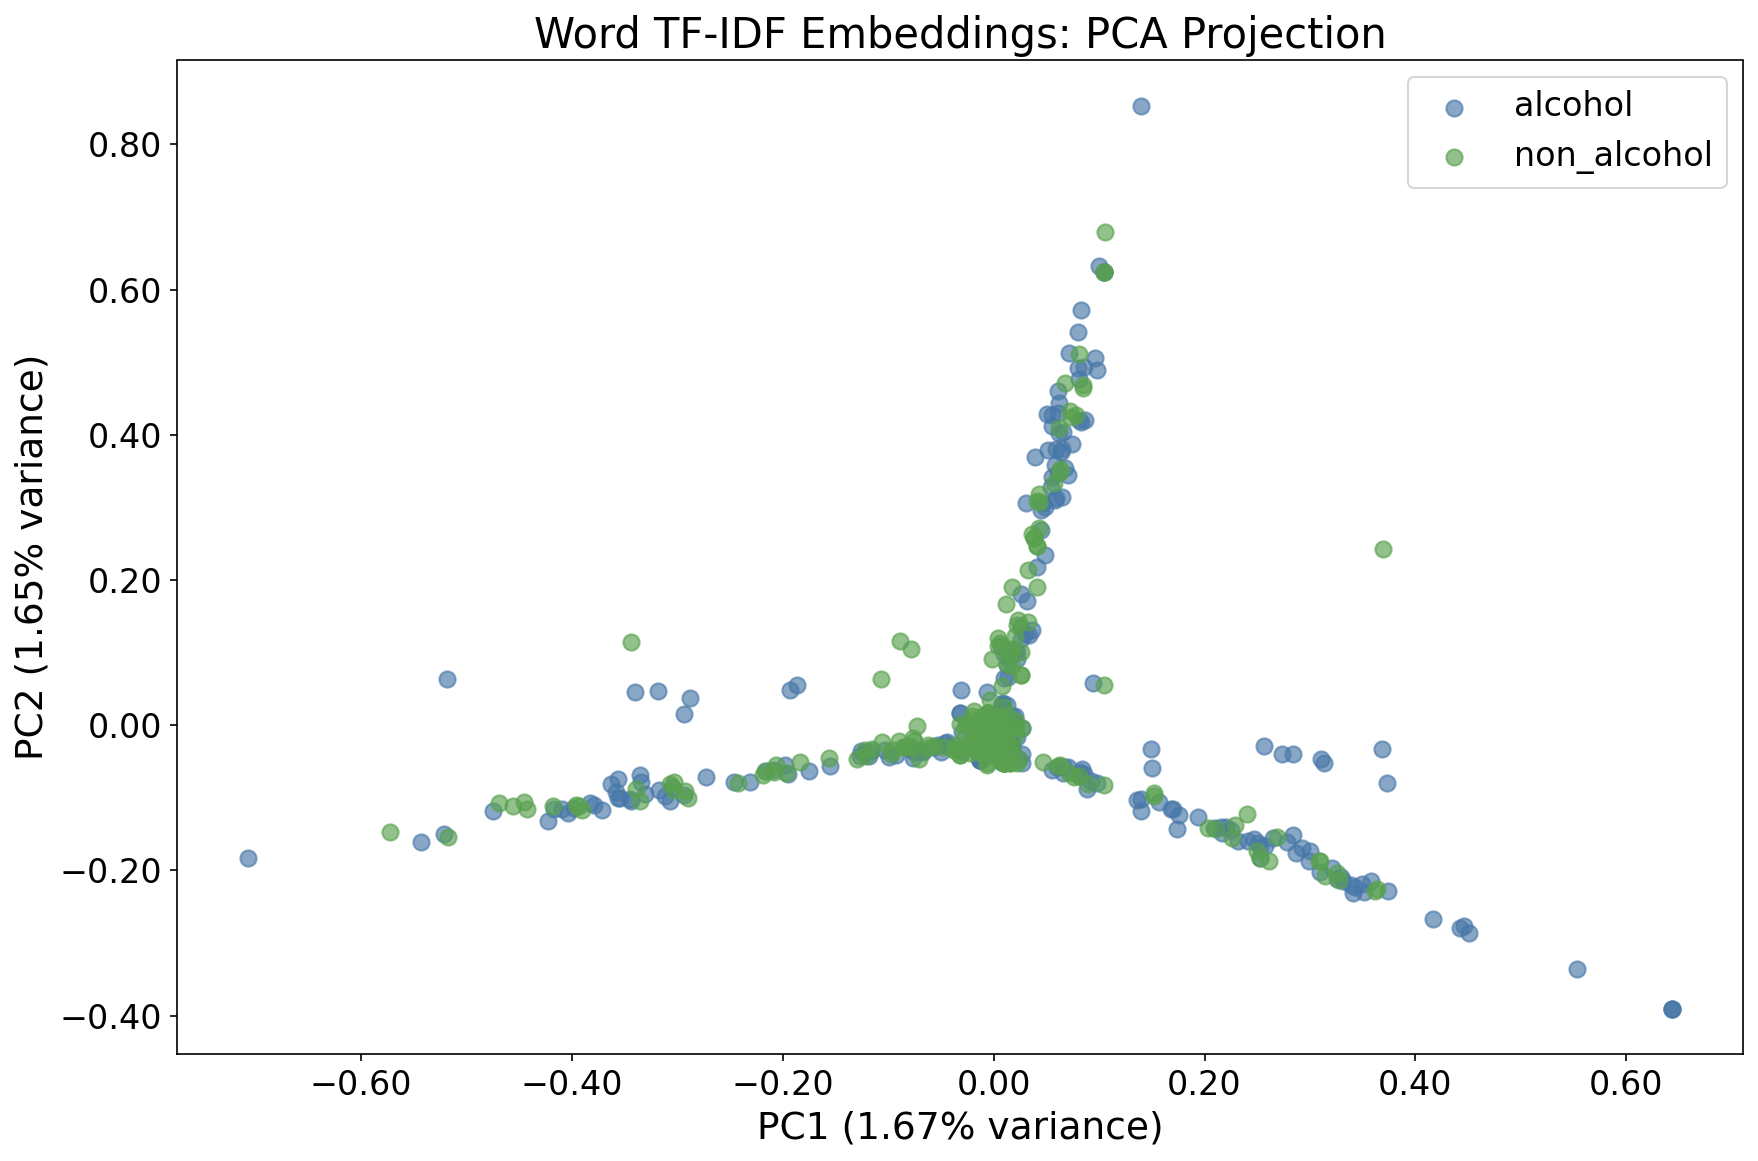

Data behind this chart, as committed beside it:
embedding_row, file_name, image_path, label, extracted_text, cleaned_text, has_text, split, pc1, pc2
0, 0000a.jpg, /home/devcontainers/photo-text-alcohol-c…, alcohol, pontmisslmitededitionnightlifebourboneve…, pont miss lmited edition nightlife bourb…, True, test, 0.1393, -0.1184
1, 0001a.jpg, /home/devcontainers/photo-text-alcohol-c…, alcohol, Mo Damais, mo damais, True, train, -0.002877, -0.01231
2, 0003a.jpg, /home/devcontainers/photo-text-alcohol-c…, alcohol, Wed 659 @01 Mou bpaied Iager unuedd, wed 659 @01 mou bpaied lager unuedd, True, train, 0.001462, -0.01789
3, 0004a.jpg, /home/devcontainers/photo-text-alcohol-c…, alcohol, aed QHAMAVAWAX 'DMAV, aed qhamavawax 'dmav, True, train, -0.004018, -0.01868
4, 0005a.jpg, /home/devcontainers/photo-text-alcohol-c…, alcohol, Douftmisslimited editionlited editiom po…, douftmisslimited editionlited editiom po…, True, test, -0.0128, -0.009821
5, 0006a.jpg, /home/devcontainers/photo-text-alcohol-c…, alcohol, Tevent nSenve budwelser-favoR;, tevent nsenve budweiser-favor;, True, train, -0.0002909, -0.0215
6, 0007a.jpg, /home/devcontainers/photo-text-alcohol-c…, alcohol, Try taste lager, try taste lager, True, test, 0.01638, -0.03133
7, 0008a.jpg, /home/devcontainers/photo-text-alcohol-c…, alcohol, ont miss event taste specal port, ont miss event taste specal port, True, test, 0.174, -0.1429
8, 0009a.jpg, /home/devcontainers/photo-text-alcohol-c…, alcohol, Get eadyfor smoothwhbhoypaty, get eadyfor smoothwhbhoypaty, True, test, -0.344, -0.1044
9, 0010a.jpg, /home/devcontainers/photo-text-alcohol-c…, alcohol, Don t miss LRZD HUW chArnaCaE gheck, don t miss lrzd huw charnacae gheck, True, train, 0.2093, -0.1416
10, 0011a.jpg, /home/devcontainers/photo-text-alcohol-c…, alcohol, Don't partytequila miss party, don't partytequila miss party, True, train, 0.194, -0.127
11, 0012a.jpg, /home/devcontainers/photo-text-alcohol-c…, alcohol, MMPORTED RUM, mmported rum, True, test, -0.01178, -0.02301
12, 0013a.jpg, /home/devcontainers/photo-text-alcohol-c…, alcohol, Try nightlif3 taste gin, try nightlife taste gin, True, train, 0.00142, -0.03993
13, 0015a.jpg, /home/devcontainers/photo-text-alcohol-c…, alcohol, jack daniels nightlife, jack daniels nightlife, True, test, -0.029, -0.03734
14, 0016a.jpg, /home/devcontainers/photo-text-alcohol-c…, alcohol, chardonnay premlum, chardonnay premium, True, train, -0.01537, -0.0001121
15, 0017a.jpg, /home/devcontainers/photo-text-alcohol-c…, alcohol, 2 Get ready for nuat check rum pecial:, 2 get ready for nuat check rum pecial:, True, train, -0.2937, 0.01586
16, 0018a.jpg, /home/devcontainers/photo-text-alcohol-c…, alcohol, @Tan Try event imported lager premium, @tan try event imported lager premium, True, train, -0.003699, -0.01712
17, 0019a.jpg, /home/devcontainers/photo-text-alcohol-c…, alcohol, special Iag3r/ Try bar, special iag3r/ try bar, True, train, -0.00193, -0.01265
18, 0020a.jpg, /home/devcontainers/photo-text-alcohol-c…, alcohol, Don't miss event Whiskey check, don't miss event whiskey check, True, test, 0.373, -0.07966
20, 0022a.jpg, /home/devcontainers/photo-text-alcohol-c…, alcohol, {Get ready for event limited edition gin, {get ready for event limited edition gin, True, train, -0.3548, -0.1002
21, 0023a.jpg, /home/devcontainers/photo-text-alcohol-c…, alcohol, Try importe jaCk Htaug 1 ELin Esnal dani…, try importe jack htaug 1 elin esnal dani…, True, train, -0.01019, -0.02401
22, 0024a.jpg, /home/devcontainers/photo-text-alcohol-c…, alcohol, 2remnsb sbelwovbl} eiesJVl, 2remnsb sbelwovbl} eiesjvl, True, train, -0.004018, -0.01868
23, 0025a.jpg, /home/devcontainers/photo-text-alcohol-c…, alcohol, Axbov, axbov, True, train, -0.004018, -0.01868
25, 0027a.jpg, /home/devcontainers/photo-text-alcohol-c…, alcohol, explore beer Don't miss menu, explore beer don't miss menu, True, train, 0.2924, -0.1697
26, 0028a.jpg, /home/devcontainers/photo-text-alcohol-c…, alcohol, BOBLTIWILED EDILIOM, bobltiwiled ediliom, True, train, -0.004018, -0.01868
27, 0029a.jpg, /home/devcontainers/photo-text-alcohol-c…, alcohol, Try flavor gin, try flavor gin, True, train, -0.002151, -0.02326
28, 0030a.jpg, /home/devcontainers/photo-text-alcohol-c…, alcohol, Get ready for event party jack daniels, get ready for event party jack daniels, True, test, -0.3712, -0.1165
29, 0031a.jpg, /home/devcontainers/photo-text-alcohol-c…, alcohol, Get reacy for prem um special buil, get ready for prem um special buil, True, train, -0.3174, -0.08884
31, 0033a.jpg, /home/devcontainers/photo-text-alcohol-c…, alcohol, Wmlerthu (Shalmhausen , 'Flughalen , [xh…, wmlerthu (shalmhausen , 'flughalen , [xh…, True, train, -0.007209, -0.01376
32, 0034a.jpg, /home/devcontainers/photo-text-alcohol-c…, alcohol, Done miss Lauuepedl Imperted, done miss lauuepedl imperted, True, train, 0.08056, -0.06949
33, 0035a.jpg, /home/devcontainers/photo-text-alcohol-c…, alcohol, Get rcady for premium check chardonnay i…, get ready for premium check chardonnay i…, True, train, -0.3401, 0.04559
34, 0036a.jpg, /home/devcontainers/photo-text-alcohol-c…, alcohol, edition Teme flaver our3g Che ck, edition teme flaver our3g che ck, True, train, -0.003551, -0.01539
35, 0037a.jpg, /home/devcontainers/photo-text-alcohol-c…, alcohol, Caetro 33 Stan Carc Re7unt budugiSer, caetro 33 stan carc re7unt budugiser, True, train, -0.003922, -0.01884
36, 0039a.jpg, /home/devcontainers/photo-text-alcohol-c…, alcohol, Try ' tport ev en Toshiki Matsuya Nike J…, try ' tport ev en toshiki matsuya nike j…, True, test, -0.003566, -0.02181
37, 0040a.jpg, /home/devcontainers/photo-text-alcohol-c…, alcohol, Dont Mss hightlfe absolut bREw, dont mss hightlfe absolut brew, True, train, 0.001737, -0.01994
38, 0041a.jpg, /home/devcontainers/photo-text-alcohol-c…, alcohol, JJONNNIE WRLKCR   KE NOW, jjonnnie wrlkcr ke now, True, test, -0.006565, -0.01459
39, 0042a.jpg, /home/devcontainers/photo-text-alcohol-c…, alcohol, wille, wille, True, train, -0.004018, -0.01868
40, 0043a.jpg, /home/devcontainers/photo-text-alcohol-c…, alcohol, Uyexple preuiumbacardi, uyexple preuiumbacardi, True, train, -0.004018, -0.01868
41, 0044a.jpg, /home/devcontainers/photo-text-alcohol-c…, alcohol, Try reserve Inlted johuhiel edhtion walk…, try reserve inlted johuhiel edhtion walk…, True, test, 0.01743, -0.03038
42, 0045a.jpg, /home/devcontainers/photo-text-alcohol-c…, alcohol, me nu party chard onnay, me nu party chard onnay, True, train, -0.005613, -0.01599
43, 0046a.jpg, /home/devcontainers/photo-text-alcohol-c…, alcohol, jack daniels, jack daniels, True, test, -0.03125, -0.03419
44, 0047a.jpg, /home/devcontainers/photo-text-alcohol-c…, alcohol, Try nightlife We hiskey brew, try nightlife we hiskey brew, True, train, -0.00892, -0.02151
45, 0048a.jpg, /home/devcontainers/photo-text-alcohol-c…, alcohol, Checkoubpartyexplore vodka, check oub party explore vodka, True, train, 0.02195, 0.1015
46, 0049a.jpg, /home/devcontainers/photo-text-alcohol-c…, alcohol, cocktail, cocktail, True, test, 0.01513, -0.01609
47, 0050a.jpg, /home/devcontainers/photo-text-alcohol-c…, alcohol, Try Ispecial absolut discount, try ispecial absolut discount, True, train, 0.01336, -0.02726
48, 0052a.jpg, /home/devcontainers/photo-text-alcohol-c…, alcohol, 0 bourBoN smooth, 0 bourbon smooth, True, train, -0.008406, -0.02242
49, 0054a.jpg, /home/devcontainers/photo-text-alcohol-c…, alcohol, h eine k en, h eine k en, True, train, -0.004324, -0.01985
50, 0055a.jpg, /home/devcontainers/photo-text-alcohol-c…, alcohol, Tyerklrn, tyerklrn, True, train, -0.004018, -0.01868
51, 0056a.jpg, /home/devcontainers/photo-text-alcohol-c…, alcohol, beer flaVoR, beer flavor, True, train, 0.01347, -0.003093
53, 0058a.jpg, /home/devcontainers/photo-text-alcohol-c…, alcohol, Check lout specialbudweiser special, check lout specialbudweiser special, True, test, 0.03947, 0.3694
54, 0059a.jpg, /home/devcontainers/photo-text-alcohol-c…, alcohol, UeoF port check, ueof port check, True, train, 0.02566, 0.1353
55, 0060a.jpg, /home/devcontainers/photo-text-alcohol-c…, alcohol, limited euicion discoung prandy = Gei re…, limited euicion discoung prandy = gel re…, True, train, -0.05297, -0.02662
56, 0061a.jpg, /home/devcontainers/photo-text-alcohol-c…, alcohol, UT af] Fe grab Now (pOrt, ut af] fe grab now (port, True, train, -0.009758, -0.01313
57, 0062a.jpg, /home/devcontainers/photo-text-alcohol-c…, alcohol, reservE cocktAil Dontt miss SPeclali, reserve cocktail don't miss speclali, True, test, 0.4461, -0.276
58, 0063a.jpg, /home/devcontainers/photo-text-alcohol-c…, alcohol, nighulife [ pOrt Get ready fol 'party[, nighulife [ port get ready fol 'party[, True, train, -0.1949, -0.06704
59, 0064a.jpg, /home/devcontainers/photo-text-alcohol-c…, alcohol, Get re On Shecial offer wine imporied ar…, get re on shecial offer wine imporied ar…, True, train, -0.04431, -0.02247
60, 0065a.jpg, /home/devcontainers/photo-text-alcohol-c…, alcohol, aurness, aurness, True, train, -0.004018, -0.01868
61, 0066a.jpg, /home/devcontainers/photo-text-alcohol-c…, alcohol, 74gl 4 d Jocts celebrationilawrbee Get r…, 74gl 4 d jocts celebrationilawrbee get r…, True, test, -0.7075, -0.1829
62, 0067a.jpg, /home/devcontainers/photo-text-alcohol-c…, alcohol, Try Special ab, try special ab, True, train, -0.007983, -0.01699
63, 0068a.jpg, /home/devcontainers/photo-text-alcohol-c…, alcohol, 1 " 3 2 Fe, 1 " 3 2 fe, True, train, -0.0045, -0.02025
... 962 more rows
